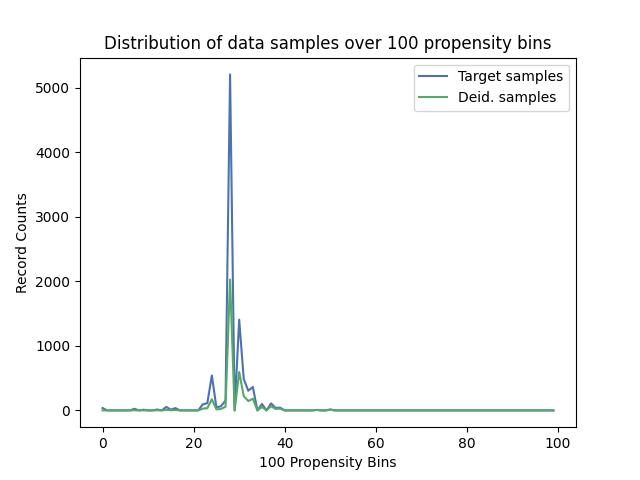

The file beside this chart, header and first rows:
, Target samples, Deid. samples
0, 37, 0
1, 0, 0
2, 0, 0
3, 0, 0
4, 0, 0
5, 0, 0
6, 0, 0
7, 25, 2
8, 0, 0
9, 10, 1
10, 0, 0
11, 0, 0
12, 14, 2
13, 0, 0
14, 54, 9
15, 11, 2
16, 36, 7
17, 0, 0
18, 0, 0
19, 0, 0
20, 0, 0
21, 0, 0
22, 93, 27
23, 112, 34
24, 541, 173
25, 46, 15
26, 64, 22
27, 153, 57
28, 5209, 2029
29, 0, 0
30, 1407, 595
31, 487, 222
32, 305, 144
33, 363, 182
34, 0, 0
35, 99, 53
36, 0, 0
37, 109, 64
38, 38, 23
39, 42, 27
40, 0, 0
41, 0, 0
42, 0, 0
43, 0, 0
44, 0, 0
45, 0, 0
46, 0, 0
47, 8, 7
48, 0, 0
49, 0, 0
50, 13, 13
51, 0, 0
52, 0, 0
53, 0, 0
54, 0, 0
55, 0, 0
56, 0, 0
57, 0, 0
58, 0, 0
59, 0, 0
... 40 more rows
